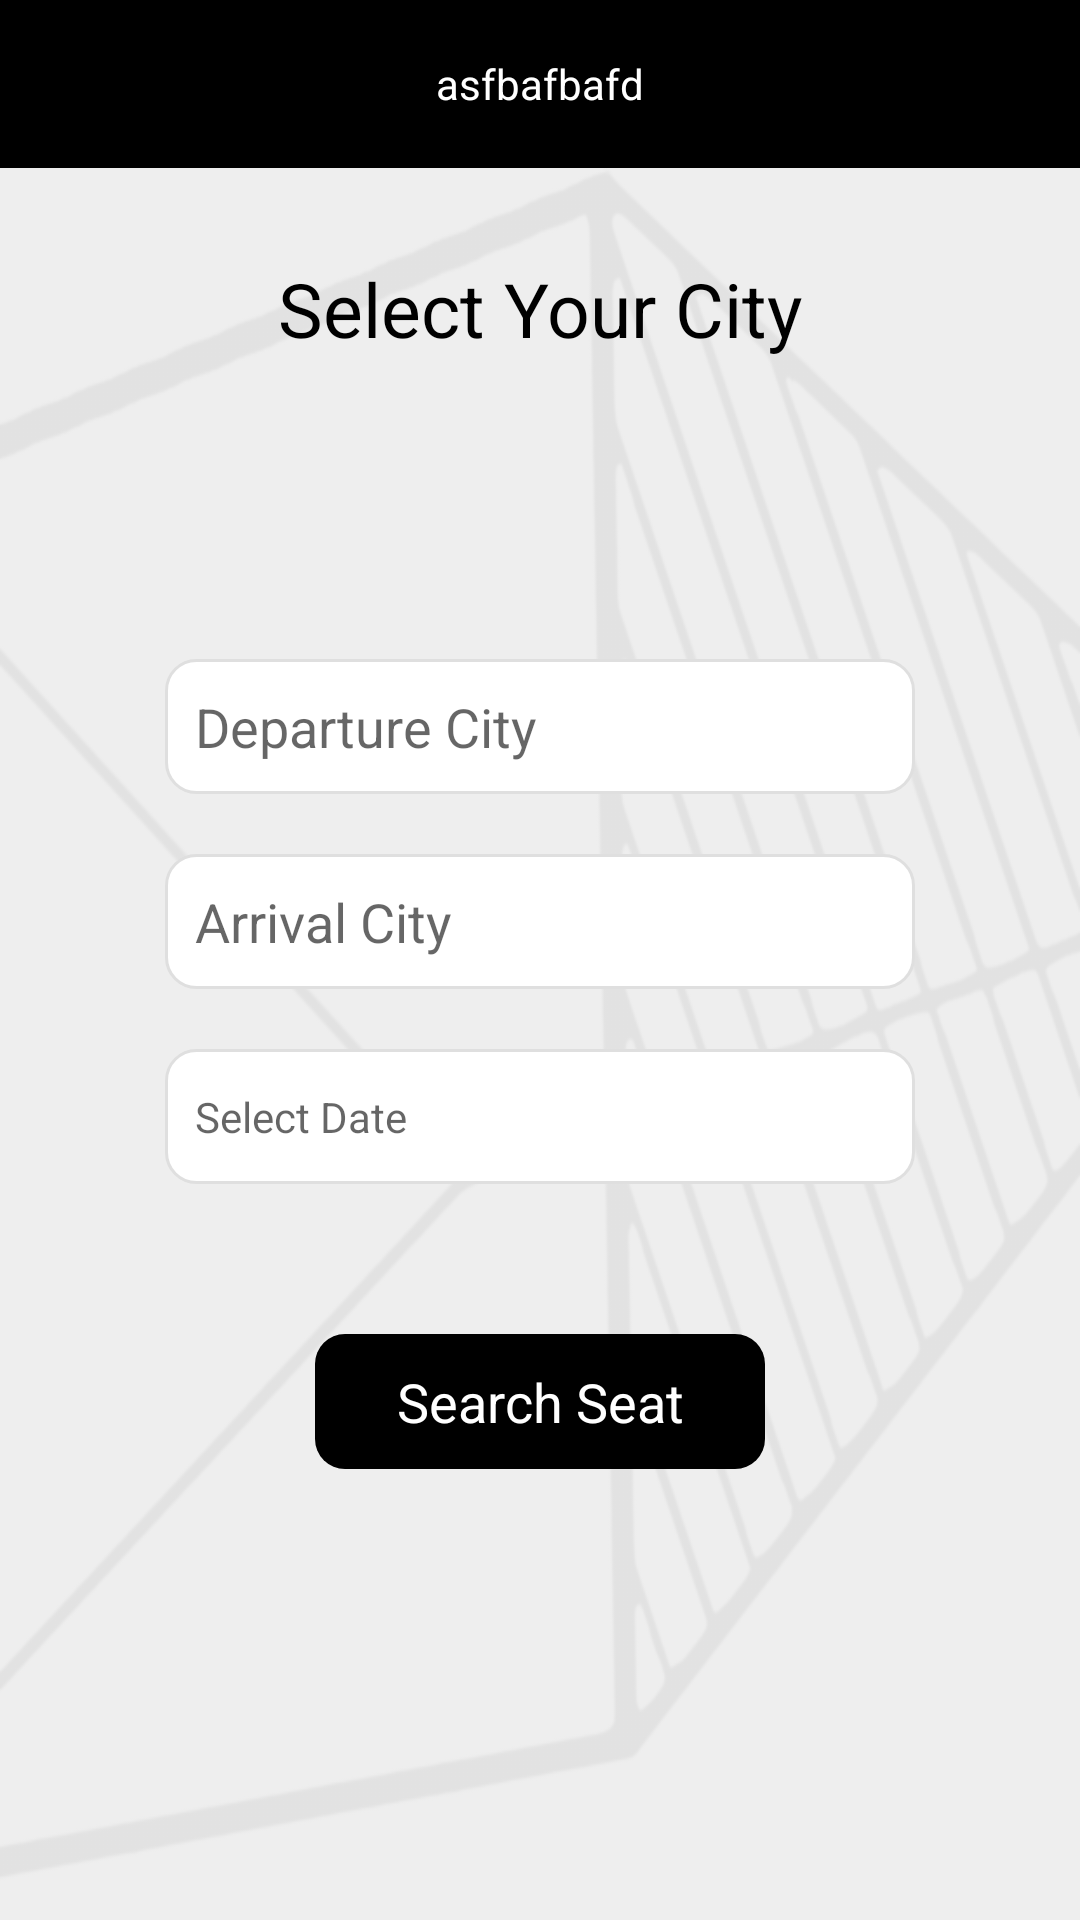

Android layout source for this screen:
<!-- AndroidManifest.xml: application theme AppTheme -->
<!-- res/layout/activity_main.xml -->
<?xml version="1.0" encoding="utf-8"?>
<androidx.constraintlayout.widget.ConstraintLayout xmlns:android="http://schemas.android.com/apk/res/android"
    xmlns:app="http://schemas.android.com/apk/res-auto"
    xmlns:tools="http://schemas.android.com/tools"
    android:layout_width="match_parent"
    android:layout_height="match_parent"
    android:background="@color/dimGrey"
    tools:context=".Activities.MainActivity">

    <include
        android:id="@+id/toolbar"
        layout="@layout/toolbar"/>


    <ImageView
        android:layout_width="wrap_content"
        android:layout_height="0dp"
        android:src="@drawable/bg_layer1_white"
        app:tint="@color/lightGrey"
        android:scaleType="fitXY"
        app:layout_constraintBottom_toBottomOf="parent"
        app:layout_constraintTop_toBottomOf="@id/toolbar"
        app:layout_constraintStart_toStartOf="parent"
        app:layout_constraintEnd_toEndOf="parent"/>

    <TextView
        android:id="@+id/title"
        android:layout_width="wrap_content"
        android:layout_height="wrap_content"
        android:layout_marginTop="30dp"
        android:textSize="25sp"
        android:textColor="@color/black"
        android:text="@string/selectCity"
        app:layout_constraintStart_toStartOf="parent"
        app:layout_constraintEnd_toEndOf="parent"
        app:layout_constraintTop_toBottomOf="@id/toolbar"/>


    <AutoCompleteTextView
        android:id="@+id/selectDepartureCity"
        android:layout_width="250dp"
        android:layout_height="45dp"
        android:hint="@string/departureCity"
        android:padding="10dp"
        android:imeOptions="actionNext"
        android:inputType="text"
        android:layout_marginTop="100dp"
        android:gravity="center_vertical"
        android:background="@drawable/edit_text_background"
        app:layout_constraintStart_toStartOf="parent"
        app:layout_constraintEnd_toEndOf="parent"
        app:layout_constraintTop_toBottomOf="@id/title"/>

    <AutoCompleteTextView
        android:id="@+id/selectArrivalCity"
        android:layout_width="250dp"
        android:layout_height="45dp"
        android:layout_marginTop="20dp"
        android:background="@drawable/edit_text_background"
        android:hint="@string/arrivalCity"
        android:padding="10dp"
        android:gravity="center_vertical"
        app:layout_constraintEnd_toEndOf="parent"
        app:layout_constraintStart_toStartOf="parent"
        app:layout_constraintTop_toBottomOf="@id/selectDepartureCity" />

    <TextView
        android:id="@+id/selectDate"
        android:layout_width="250dp"
        android:layout_height="45dp"
        android:hint="@string/selectDate"
        android:padding="10dp"
        android:gravity="center_vertical"
        android:layout_marginTop="20dp"
        android:background="@drawable/edit_text_background"
        app:layout_constraintStart_toStartOf="parent"
        app:layout_constraintEnd_toEndOf="parent"
        app:layout_constraintTop_toBottomOf="@id/selectArrivalCity"/>

    <TextView
        android:id="@+id/searchBtn"
        android:layout_width="150dp"
        android:layout_height="45dp"
        android:background="@drawable/button_background"
        android:gravity="center"
        android:text="@string/searchSeat"
        android:textColor="@color/white"
        android:textSize="18sp"
        app:layout_constraintBottom_toBottomOf="parent"
        app:layout_constraintEnd_toEndOf="parent"
        app:layout_constraintStart_toStartOf="parent"
        app:layout_constraintTop_toBottomOf="@id/selectDate"
        app:layout_constraintVertical_bias="0.25" />

</androidx.constraintlayout.widget.ConstraintLayout>
<!-- res/layout/toolbar.xml (included above) -->
<?xml version="1.0" encoding="utf-8"?>
<androidx.appcompat.widget.Toolbar
    android:id="@+id/toolbar"
    android:layout_width="match_parent"
    android:layout_height="wrap_content"
    android:background="@color/black"
    app:layout_constraintTop_toTopOf="parent"
    app:layout_constraintEnd_toEndOf="parent"
    app:layout_constraintStart_toStartOf="parent"
    xmlns:android="http://schemas.android.com/apk/res/android"
    xmlns:app="http://schemas.android.com/apk/res-auto">

    <TextView
        android:id="@+id/toolbarTitle"
        android:layout_width="wrap_content"
        android:layout_height="wrap_content"
        android:text="asfbafbafd"
        android:textColor="@color/white"
        android:layout_gravity="center"
        app:layout_constraintBottom_toBottomOf="parent"
        app:layout_constraintEnd_toEndOf="parent"
        app:layout_constraintStart_toStartOf="parent"
        app:layout_constraintTop_toTopOf="parent" />


</androidx.appcompat.widget.Toolbar>
<!-- resources referenced by this layout -->
<resources>
  <color name="black">#000000</color>
  <color name="dimGrey">#EEEEEE</color>
  <color name="lightGrey">#DFDFDF</color>
  <color name="white">#FFFFFF</color>
  <!-- drawable bg_layer1_white: png bitmap (drawable-v24, 112417 bytes) -->
  <!-- drawable button_background (drawable) -->
  <?xml version="1.0" encoding="utf-8"?>
  <shape xmlns:android="http://schemas.android.com/apk/res/android"
      android:shape="rectangle">
      
      <solid android:color="@color/black" />
      <corners android:radius="10dp" />
  
  </shape>
  <!-- drawable edit_text_background (drawable) -->
  <?xml version="1.0" encoding="utf-8"?>
  <shape xmlns:android="http://schemas.android.com/apk/res/android"
      android:shape="rectangle">
      
      <solid android:color="@color/white" />
      <corners android:radius="10dp" />
  
      <stroke
          android:width="1dp"
          android:color="@color/lightGrey"/>
  </shape>
  <string name="arrivalCity">Arrival City</string>
  <string name="departureCity">Departure City</string>
  <string name="searchSeat">Search Seat</string>
  <string name="selectCity">Select Your City</string>
  <string name="selectDate">Select Date</string>
  <style name="AppTheme" parent="Theme.AppCompat.Light.NoActionBar">
          
          <item name="colorPrimary">@color/colorPrimary</item>
          <item name="colorPrimaryDark">@color/colorPrimaryDark</item>
          <item name="colorAccent">@color/colorAccent</item>
  
          <item name="android:textColorSecondary">@color/white</item>
      </style>
  <color name="colorPrimary">#6200EE</color>
  <color name="colorPrimaryDark">@color/black</color>
  <color name="colorAccent">@color/black</color>
</resources>
